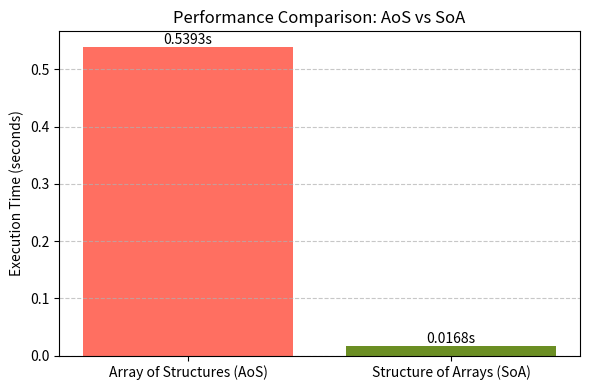

Reproduce this figure in Python.
## Description:The standardization of this operation is done by dividing every detail in the list or array by the highest absolute value. It makes all of the resulting values to be in the -1 to 1 range providing consistent scaling.

import numpy as np
import time
import matplotlib.pyplot as plt

# Data setup
# Setting the total number of data points
N = 2_000_000

# Creating arrays to store x, y, z values for each point
xs = np.empty(N, dtype=np.float64)
ys = np.empty(N, dtype=np.float64)
zs = np.empty(N, dtype=np.float64)

# Filling the arrays with calculated values
for i in range(N):
    xs[i] = i * 0.001
    ys[i] = i * 0.002
    zs[i] = i * 0.003

# Defining a process for adding values from all three arrays one by one
def aos_sum():
    s = 0.0
    for i in range(N):
        s += xs[i] + ys[i] + zs[i]
    return s

# Creating arrays for x, y, z values stored separately
x = np.arange(N, dtype=np.float64) * 0.001
y = np.arange(N, dtype=np.float64) * 0.002
z = np.arange(N, dtype=np.float64) * 0.003

# Defining a process for adding all x, y, z values together in bulk
def soa_sum():
    return np.sum(x + y + z)

# Timing the approaches
# Running both processes once for warming up
_ = aos_sum()
_ = soa_sum()

# Measuring time for the record-based process
t0 = time.perf_counter()
_ = aos_sum()
t1 = time.perf_counter()

# Measuring time for the separate-arrays process
_ = soa_sum()
t2 = time.perf_counter()

aos_time = t1 - t0
soa_time = t2 - t1

# Displaying time taken by both processes
print("Record-based time:", aos_time)
print("Separate-arrays time:", soa_time)

# Plotting the performance chart
methods = ['Array of Structures (AoS)', 'Structure of Arrays (SoA)']
times = [aos_time, soa_time]

plt.figure(figsize=(6,4))
bars = plt.bar(methods, times, color=['#FF6F61', '#6B8E23'])
plt.ylabel('Execution Time (seconds)')
plt.title('Performance Comparison: AoS vs SoA')
plt.grid(axis='y', linestyle='--', alpha=0.7)

# Adding text labels on bars
for bar in bars:
    plt.text(bar.get_x() + bar.get_width()/2, bar.get_height() + 0.005,
             f"{bar.get_height():.4f}s", ha='center', fontsize=10)

plt.tight_layout()
plt.savefig("performance_comparison.png", dpi=300)
plt.show()

# Generating a simple AoS vs SoA layout diagram
fig, axes = plt.subplots(1, 2, figsize=(8, 3))

# AoS layout (grouped by entity)
aos_data = [["x1","y1","z1"], ["x2","y2","z2"], ["x3","y3","z3"]]
for row_idx, row in enumerate(aos_data):
    for col_idx, val in enumerate(row):
        axes[0].text(col_idx, -row_idx, val, ha='center', va='center',
                     bbox=dict(boxstyle='round', facecolor='#FFDDC1', edgecolor='black'))

axes[0].set_xlim(-0.5, 2.5)
axes[0].set_ylim(-2.5, 0.5)
axes[0].set_title('Array of Structures (AoS)')
axes[0].axis('off')

# SoA layout (grouped by attribute)
soa_data = [["x1","x2","x3"], ["y1","y2","y3"], ["z1","z2","z3"]]
for row_idx, row in enumerate(soa_data):
    for col_idx, val in enumerate(row):
        axes[1].text(col_idx, -row_idx, val, ha='center', va='center',
                     bbox=dict(boxstyle='round', facecolor='#C1E1FF', edgecolor='black'))

axes[1].set_xlim(-0.5, 2.5)
axes[1].set_ylim(-2.5, 0.5)
axes[1].set_title('Structure of Arrays (SoA)')
axes[1].axis('off')

plt.tight_layout()
plt.savefig("aos_vs_soa_layout.png", dpi=300)
plt.show()